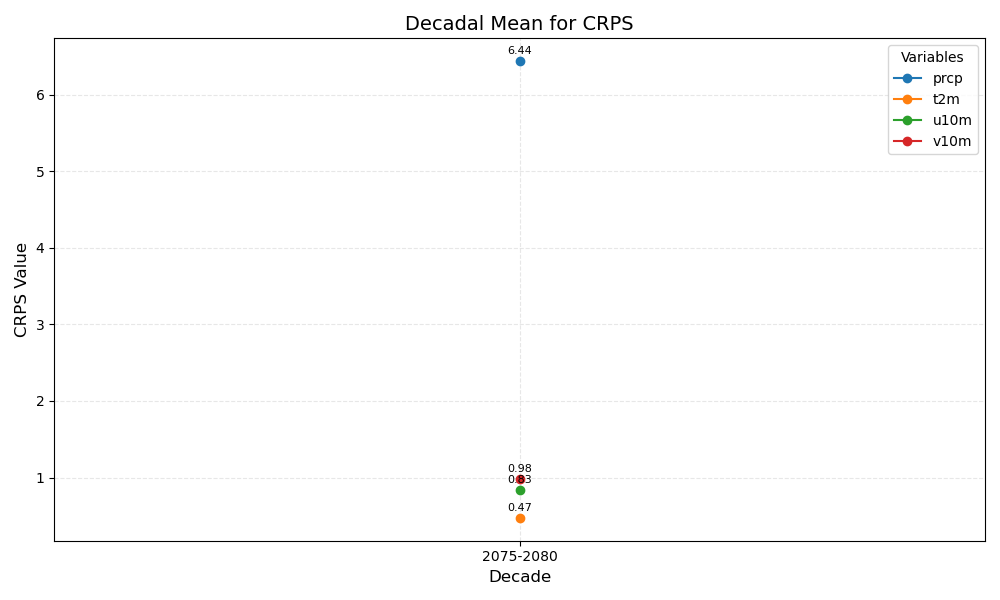

Data behind this chart, as committed beside it:
year_bin	prcp	t2m	u10m	v10m
2075-2080	6.44	0.47	0.83	0.98
